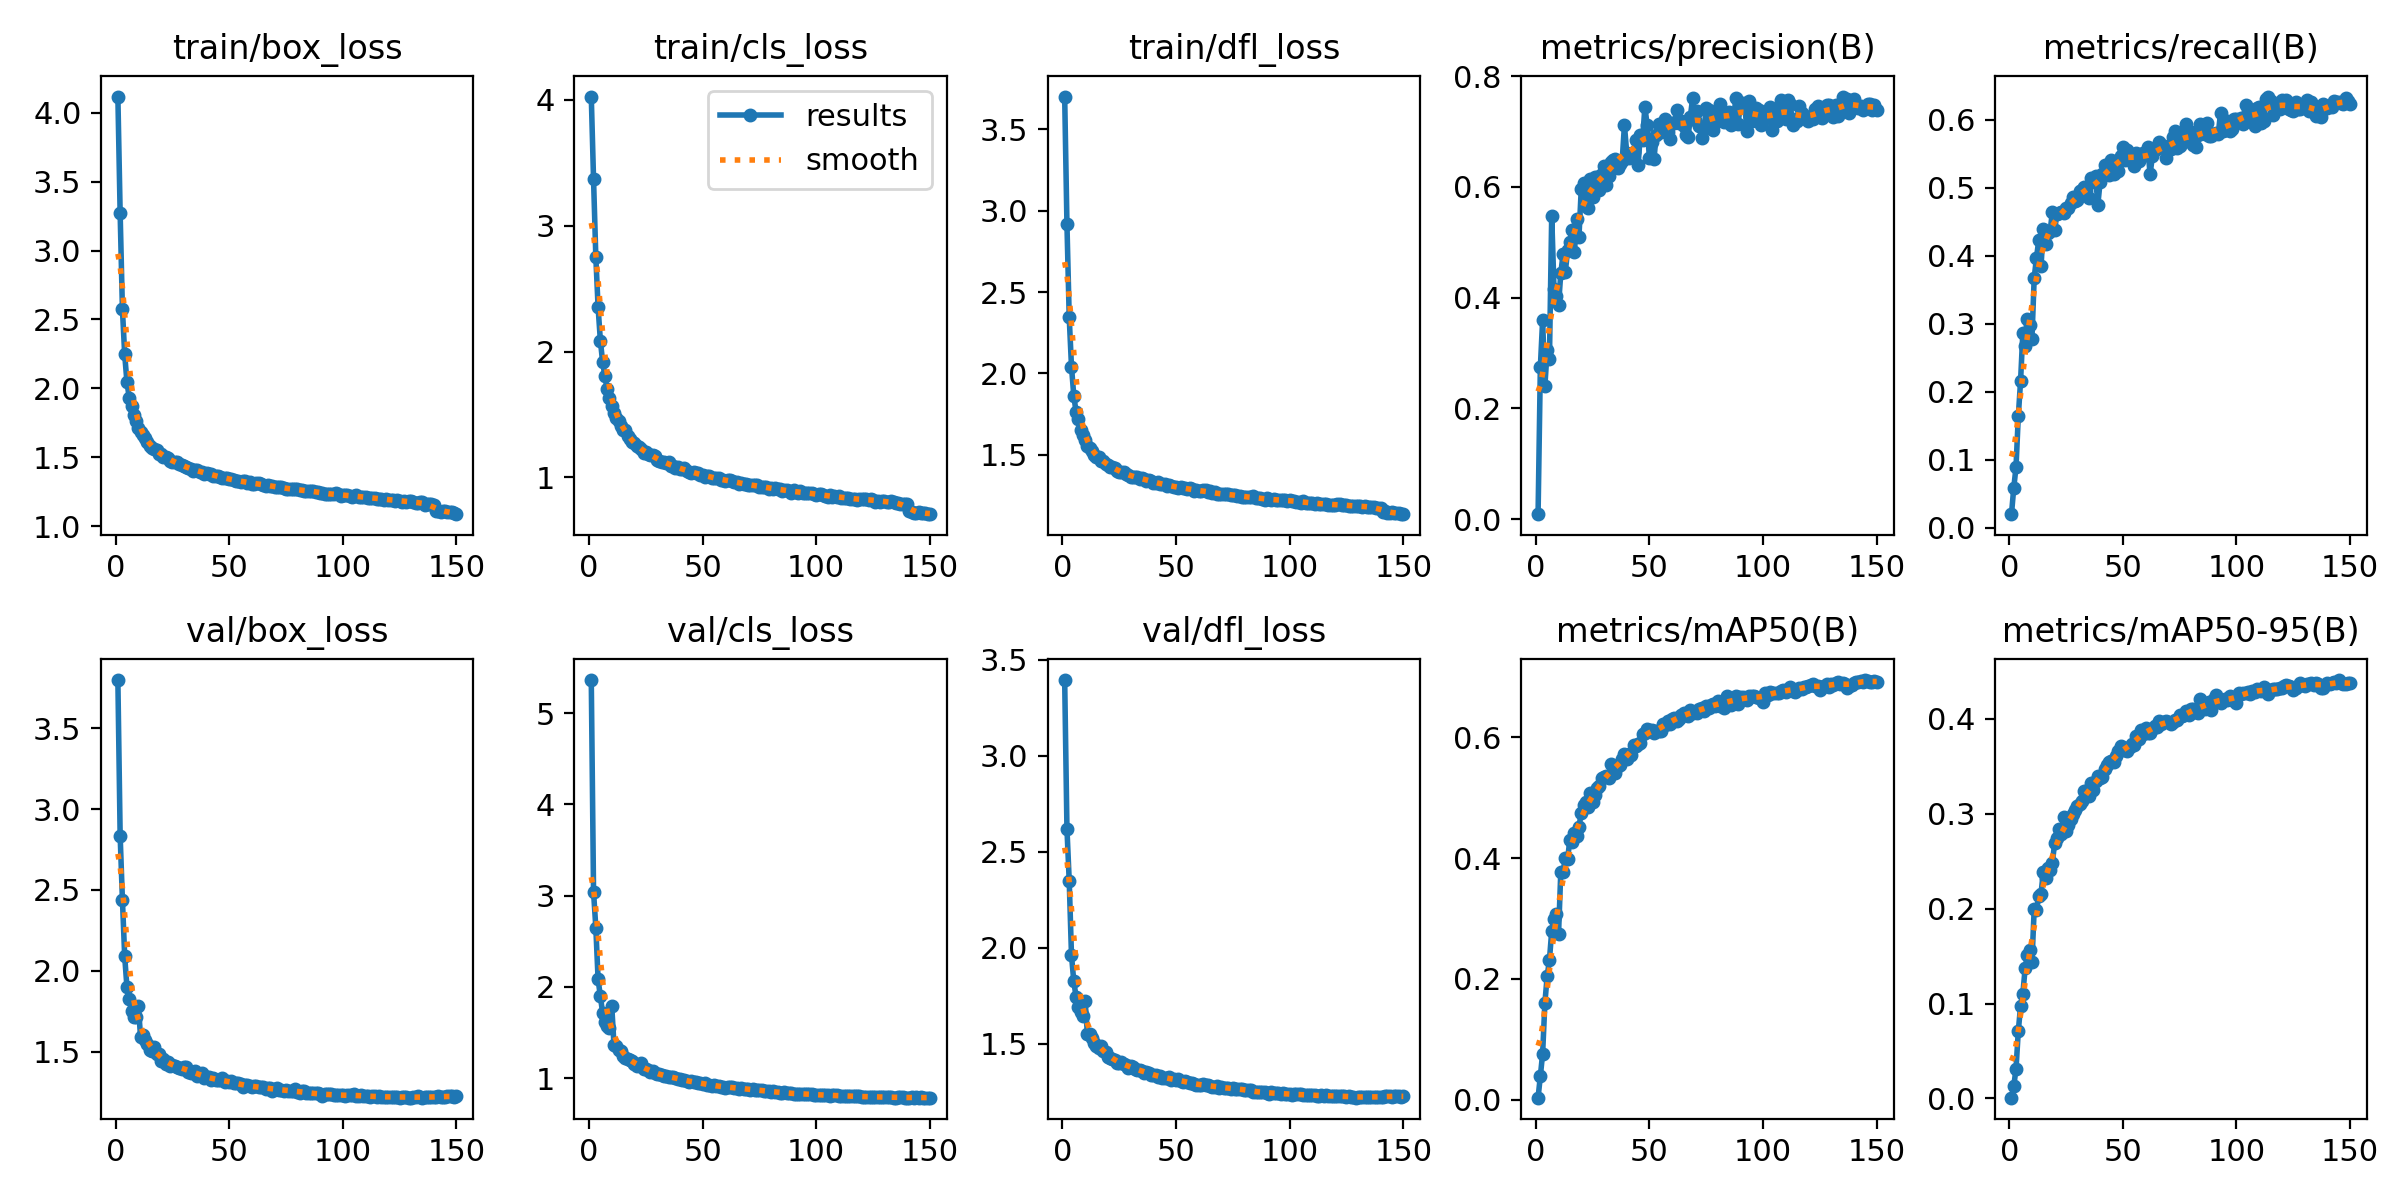

The data file committed next to this chart (first rows):
epoch, time, train/box_loss, train/cls_loss, train/dfl_loss, metrics/precision(B), metrics/recall(B), metrics/mAP50(B), metrics/mAP50-95(B), val/box_loss, val/cls_loss, val/dfl_loss, lr/pg0, lr/pg1, lr/pg2
1, 144.5, 4.118, 4.026, 3.702, 0.00923, 0.02023, 0.00315, 0.0008, 3.797, 5.361, 3.395, 0.07003, 0.003329, 0.003329
2, 280.7, 3.271, 3.368, 2.917, 0.2743, 0.05866, 0.03869, 0.0128, 2.836, 3.041, 2.62, 0.03999, 0.006619, 0.006619
3, 400.6, 2.574, 2.752, 2.345, 0.3593, 0.0894, 0.076, 0.03118, 2.44, 2.65, 2.348, 0.009903, 0.009864, 0.009864
4, 520.5, 2.246, 2.353, 2.042, 0.2412, 0.1641, 0.1601, 0.07092, 2.09, 2.081, 1.96, 0.009802, 0.009802, 0.009802
5, 642.8, 2.044, 2.087, 1.864, 0.305, 0.2158, 0.2044, 0.09724, 1.898, 1.895, 1.826, 0.009736, 0.009736, 0.009736
6, 762.7, 1.932, 1.916, 1.764, 0.2888, 0.287, 0.2313, 0.1101, 1.825, 1.713, 1.745, 0.00967, 0.00967, 0.00967
7, 919.4, 1.871, 1.803, 1.718, 0.5478, 0.2677, 0.2793, 0.137, 1.752, 1.613, 1.693, 0.009604, 0.009604, 0.009604
8, 1055, 1.803, 1.701, 1.652, 0.4165, 0.3067, 0.2996, 0.1513, 1.718, 1.573, 1.666, 0.009538, 0.009538, 0.009538
9, 1174, 1.762, 1.627, 1.622, 0.4021, 0.2989, 0.307, 0.1563, 1.718, 1.551, 1.644, 0.009472, 0.009472, 0.009472
10, 1293, 1.712, 1.566, 1.588, 0.3863, 0.278, 0.2738, 0.1434, 1.785, 1.795, 1.724, 0.009406, 0.009406, 0.009406
11, 1414, 1.682, 1.509, 1.551, 0.4441, 0.3677, 0.3773, 0.1995, 1.589, 1.36, 1.548, 0.00934, 0.00934, 0.00934
12, 1533, 1.66, 1.472, 1.542, 0.4783, 0.3974, 0.3776, 0.1988, 1.604, 1.346, 1.552, 0.009274, 0.009274, 0.009274
13, 1652, 1.637, 1.446, 1.525, 0.447, 0.4228, 0.4007, 0.2132, 1.574, 1.312, 1.531, 0.009208, 0.009208, 0.009208
14, 1771, 1.61, 1.405, 1.499, 0.4852, 0.3848, 0.3988, 0.2158, 1.546, 1.302, 1.504, 0.009142, 0.009142, 0.009142
15, 1890, 1.578, 1.376, 1.484, 0.501, 0.4393, 0.4309, 0.2384, 1.513, 1.244, 1.488, 0.009076, 0.009076, 0.009076
16, 2008, 1.569, 1.373, 1.486, 0.522, 0.4178, 0.4272, 0.2328, 1.506, 1.217, 1.478, 0.00901, 0.00901, 0.00901
17, 2127, 1.558, 1.327, 1.464, 0.483, 0.4331, 0.442, 0.2424, 1.53, 1.204, 1.485, 0.008944, 0.008944, 0.008944
18, 2245, 1.552, 1.306, 1.459, 0.5418, 0.4363, 0.4362, 0.2409, 1.487, 1.195, 1.46, 0.008878, 0.008878, 0.008878
19, 2364, 1.524, 1.278, 1.442, 0.5103, 0.4649, 0.4517, 0.2485, 1.488, 1.188, 1.457, 0.008812, 0.008812, 0.008812
20, 2484, 1.524, 1.277, 1.437, 0.5962, 0.4375, 0.4755, 0.2693, 1.445, 1.153, 1.428, 0.008746, 0.008746, 0.008746
21, 2606, 1.501, 1.248, 1.425, 0.6075, 0.4623, 0.4874, 0.275, 1.458, 1.131, 1.427, 0.00868, 0.00868, 0.00868
22, 2724, 1.503, 1.24, 1.423, 0.5778, 0.4632, 0.4936, 0.284, 1.427, 1.141, 1.42, 0.008614, 0.008614, 0.008614
23, 2843, 1.496, 1.223, 1.418, 0.5621, 0.4654, 0.4846, 0.2786, 1.44, 1.162, 1.415, 0.008548, 0.008548, 0.008548
24, 2961, 1.471, 1.193, 1.398, 0.6137, 0.4627, 0.5087, 0.2962, 1.415, 1.098, 1.401, 0.008482, 0.008482, 0.008482
25, 3079, 1.468, 1.198, 1.396, 0.5818, 0.4701, 0.4933, 0.2815, 1.416, 1.094, 1.4, 0.008416, 0.008416, 0.008416
26, 3198, 1.468, 1.189, 1.394, 0.6176, 0.4703, 0.5054, 0.2886, 1.415, 1.093, 1.403, 0.00835, 0.00835, 0.00835
27, 3316, 1.462, 1.182, 1.392, 0.6179, 0.4779, 0.5154, 0.2948, 1.407, 1.071, 1.392, 0.008284, 0.008284, 0.008284
28, 3436, 1.45, 1.176, 1.383, 0.5951, 0.487, 0.5196, 0.2995, 1.4, 1.079, 1.388, 0.008218, 0.008218, 0.008218
29, 3557, 1.442, 1.167, 1.374, 0.6223, 0.4812, 0.532, 0.3038, 1.396, 1.053, 1.374, 0.008152, 0.008152, 0.008152
30, 3677, 1.433, 1.138, 1.362, 0.638, 0.4824, 0.5338, 0.3083, 1.404, 1.045, 1.381, 0.008086, 0.008086, 0.008086
31, 3798, 1.429, 1.13, 1.363, 0.6029, 0.4954, 0.5363, 0.3106, 1.408, 1.043, 1.377, 0.00802, 0.00802, 0.00802
32, 3916, 1.42, 1.119, 1.364, 0.6195, 0.4968, 0.5321, 0.3135, 1.374, 1.033, 1.366, 0.007954, 0.007954, 0.007954
33, 4034, 1.412, 1.126, 1.365, 0.6443, 0.5008, 0.5552, 0.3237, 1.37, 1.02, 1.361, 0.007888, 0.007888, 0.007888
34, 4152, 1.403, 1.113, 1.351, 0.6488, 0.495, 0.5534, 0.3241, 1.377, 1.023, 1.363, 0.007822, 0.007822, 0.007822
35, 4271, 1.409, 1.12, 1.358, 0.6495, 0.4845, 0.5412, 0.3185, 1.38, 1.016, 1.36, 0.007756, 0.007756, 0.007756
36, 4390, 1.407, 1.094, 1.349, 0.6348, 0.515, 0.5535, 0.3323, 1.352, 1.009, 1.349, 0.00769, 0.00769, 0.00769
37, 4511, 1.395, 1.087, 1.34, 0.6411, 0.5084, 0.5542, 0.3251, 1.359, 1.014, 1.352, 0.007624, 0.007624, 0.007624
38, 4631, 1.392, 1.076, 1.342, 0.6461, 0.5183, 0.5637, 0.3342, 1.368, 0.9988, 1.347, 0.007558, 0.007558, 0.007558
39, 4750, 1.381, 1.078, 1.341, 0.7113, 0.4752, 0.5717, 0.3397, 1.338, 0.9945, 1.337, 0.007492, 0.007492, 0.007492
40, 4868, 1.382, 1.066, 1.328, 0.6617, 0.5085, 0.5637, 0.3373, 1.342, 0.9872, 1.337, 0.007426, 0.007426, 0.007426
41, 4987, 1.38, 1.068, 1.326, 0.652, 0.5212, 0.5724, 0.3386, 1.345, 0.9766, 1.335, 0.00736, 0.00736, 0.00736
42, 5105, 1.377, 1.075, 1.331, 0.6534, 0.5332, 0.5715, 0.3472, 1.328, 0.9797, 1.325, 0.007294, 0.007294, 0.007294
43, 5224, 1.366, 1.05, 1.318, 0.6633, 0.5307, 0.5878, 0.351, 1.338, 0.9669, 1.332, 0.007228, 0.007228, 0.007228
44, 5342, 1.367, 1.044, 1.319, 0.6846, 0.5189, 0.586, 0.3541, 1.325, 0.9624, 1.322, 0.007162, 0.007162, 0.007162
45, 5461, 1.365, 1.038, 1.317, 0.639, 0.5405, 0.5887, 0.3562, 1.328, 0.965, 1.323, 0.007096, 0.007096, 0.007096
46, 5579, 1.354, 1.042, 1.311, 0.6931, 0.52, 0.5914, 0.3551, 1.323, 0.9603, 1.319, 0.00703, 0.00703, 0.00703
47, 5698, 1.348, 1.032, 1.313, 0.6846, 0.537, 0.6058, 0.3604, 1.337, 0.9558, 1.324, 0.006964, 0.006964, 0.006964
48, 5816, 1.347, 1.032, 1.308, 0.7446, 0.5256, 0.6081, 0.3662, 1.315, 0.9412, 1.31, 0.006898, 0.006898, 0.006898
49, 5935, 1.347, 1.022, 1.304, 0.711, 0.5473, 0.6138, 0.3716, 1.317, 0.9482, 1.314, 0.006832, 0.006832, 0.006832
50, 6054, 1.339, 1.017, 1.301, 0.6511, 0.5609, 0.6117, 0.3674, 1.313, 0.9388, 1.31, 0.006766, 0.006766, 0.006766
51, 6174, 1.338, 1.004, 1.298, 0.6803, 0.5409, 0.6118, 0.3698, 1.317, 0.9409, 1.315, 0.0067, 0.0067, 0.0067
52, 6292, 1.334, 1.014, 1.299, 0.6498, 0.5558, 0.6072, 0.366, 1.309, 0.9281, 1.306, 0.006634, 0.006634, 0.006634
53, 6410, 1.33, 1.012, 1.292, 0.6937, 0.5411, 0.6102, 0.3702, 1.306, 0.9254, 1.303, 0.006568, 0.006568, 0.006568
54, 6528, 1.328, 0.9983, 1.293, 0.7135, 0.5461, 0.6105, 0.3737, 1.304, 0.9182, 1.306, 0.006502, 0.006502, 0.006502
55, 6647, 1.322, 0.9945, 1.289, 0.699, 0.533, 0.611, 0.3723, 1.3, 0.92, 1.301, 0.006436, 0.006436, 0.006436
56, 6765, 1.327, 0.9929, 1.294, 0.7071, 0.5519, 0.6224, 0.3817, 1.285, 0.9109, 1.292, 0.00637, 0.00637, 0.00637
57, 6883, 1.324, 0.9921, 1.288, 0.7229, 0.539, 0.6205, 0.3792, 1.293, 0.9162, 1.293, 0.006304, 0.006304, 0.006304
58, 7002, 1.311, 0.9752, 1.279, 0.6993, 0.548, 0.6277, 0.3879, 1.293, 0.9041, 1.291, 0.006238, 0.006238, 0.006238
59, 7121, 1.318, 0.9799, 1.28, 0.6858, 0.5521, 0.6222, 0.3837, 1.286, 0.903, 1.286, 0.006172, 0.006172, 0.006172
60, 7240, 1.303, 0.9729, 1.276, 0.715, 0.5489, 0.63, 0.3905, 1.282, 0.8961, 1.284, 0.006106, 0.006106, 0.006106
... 90 more rows
